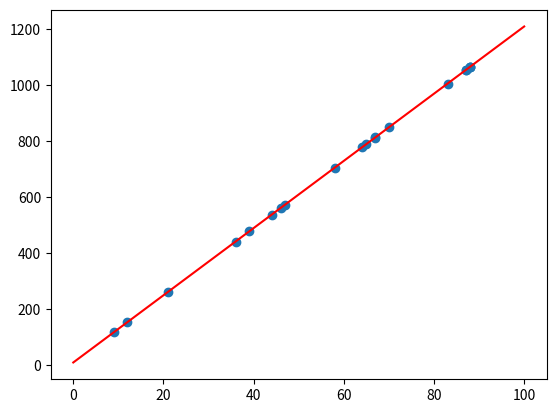

Python code for this plot:
import numpy as np
import matplotlib.pyplot as plt

batchSize = 20
real_w = 12
real_b = 9
var = 1

np.random.seed(0)
x = np.random.randint(0, 100, size=batchSize)
y = real_w * x + real_b + np.random.randint(-1 * var, var, size=batchSize)

ep = 0.005
i = 0
w = 1
b = 1
alpha = 0.0001
J0 = 1
while i < 1000:
    i += 1
    loss = w * x + b - y
    J = 0.5 * np.dot(loss, loss) / len(x)
    temp1 = np.dot(np.transpose(x), loss) / len(x)
    temp2 = np.mean(loss)
    w -= alpha * temp1
    b -= alpha * temp2 * 10000
    if abs(J0 - J) < ep:
        break
    print('No.%d: J=%.5f, w=%.2f, b=%.2f' % (i, J, w, b))
    J0 = J

print('The estimate line is Y=%.1fX+%.1f' % (w, b))
print('The real line is     Y=%.1fX+%.1f' % (real_w, real_b))
p = np.linspace(0, 100, 50)
q = w * p + b
plt.plot(p, q, color='red')
plt.scatter(x, y)
plt.show()
